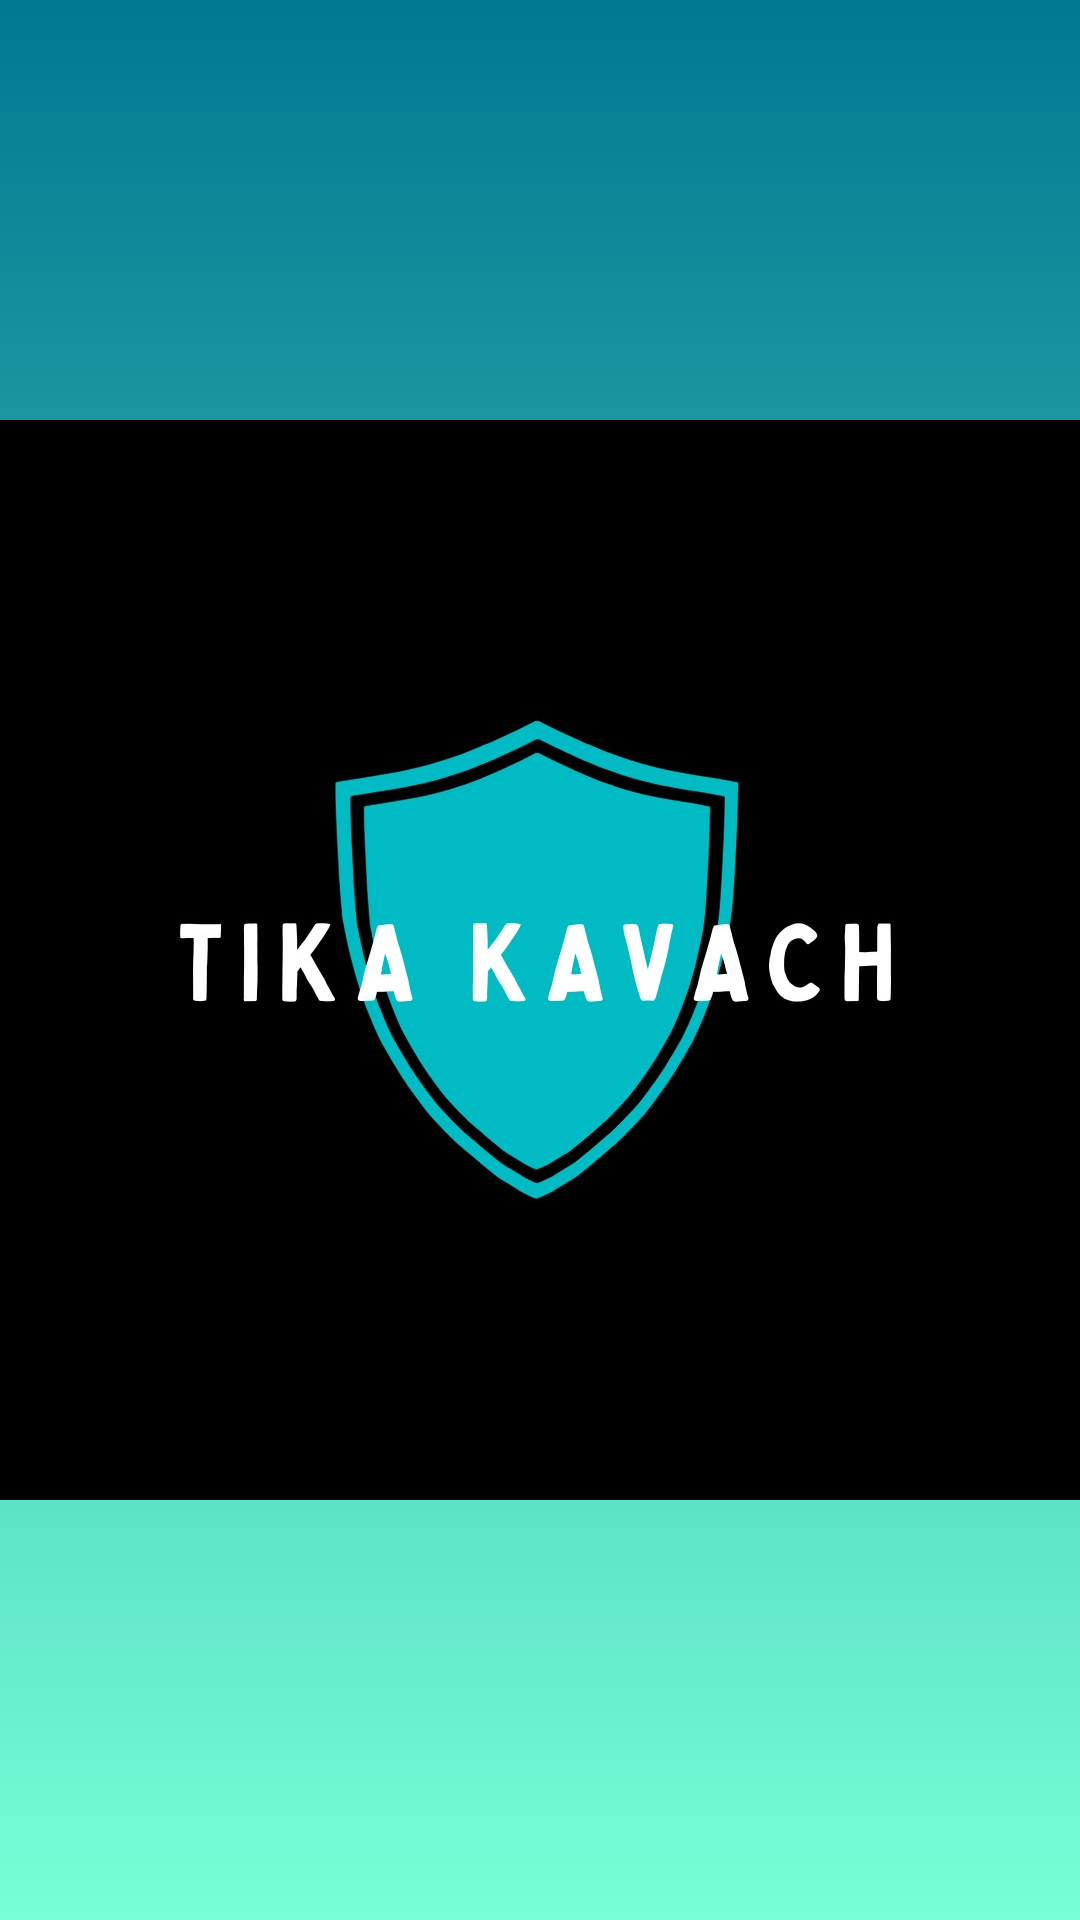

Produce the Android XML layout that renders to this screen, including the resource entries it uses.
<!-- AndroidManifest.xml: application theme Theme.ImmuneKavach -->
<!-- res/layout/activity_splashscreen.xml -->
<?xml version="1.0" encoding="utf-8"?>
<androidx.constraintlayout.widget.ConstraintLayout xmlns:android="http://schemas.android.com/apk/res/android"
    xmlns:app="http://schemas.android.com/apk/res-auto"
    xmlns:tools="http://schemas.android.com/tools"
    android:layout_width="match_parent"
    android:layout_height="match_parent"
    android:background="@drawable/background"
    tools:context=".splashscreen">

    <ImageView
        android:id="@+id/imageView2"
        android:layout_width="wrap_content"
        android:layout_height="wrap_content"
        app:layout_constraintStart_toStartOf="parent"
        app:layout_constraintTop_toTopOf="parent"
        app:srcCompat="@drawable/tikka" />
</androidx.constraintlayout.widget.ConstraintLayout>
<!-- resources referenced by this layout -->
<resources>
  <!-- drawable background (drawable) -->
  <?xml version="1.0" encoding="utf-8"?>
  <shape xmlns:android="http://schemas.android.com/apk/res/android">
  
  <gradient android:startColor="@color/start_color"
      android:endColor="@color/end_color"
      android:angle="50"/>
  </shape>
  <!-- drawable tikka: jpeg bitmap (drawable, 46537 bytes) -->
  <style name="Theme.ImmuneKavach" parent="Theme.AppCompat.DayNight.NoActionBar">
          
          <item name="colorPrimary">@color/purple_500</item>
          <item name="colorPrimaryVariant">@color/purple_700</item>
          <item name="colorOnPrimary">@color/white</item>
          
          <item name="colorSecondary">@color/teal_200</item>
          <item name="colorSecondaryVariant">@color/teal_700</item>
          <item name="colorOnSecondary">@color/black</item>
          
          <item name="android:statusBarColor" tools:targetApi="l">?attr/colorPrimaryVariant</item>
          
      </style>
  <color name="start_color">#007991</color>
  <color name="end_color">#78ffd6</color>
  <color name="purple_500">#FF6200EE</color>
  <color name="purple_700">#FF3700B3</color>
  <color name="white">#FFFFFFFF</color>
  <color name="teal_200">#FF03DAC5</color>
  <color name="teal_700">#FF018786</color>
  <color name="black">#FF000000</color>
</resources>
